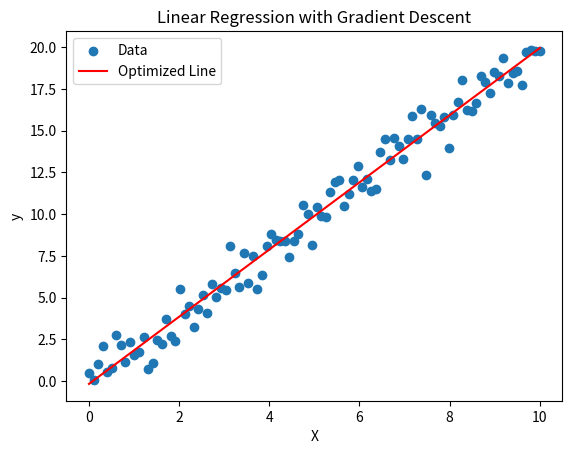

Generate this figure with matplotlib:
import numpy as np
import matplotlib.pyplot as plt

# Generate sample data
np.random.seed(42)
X = np.linspace(0, 10, 100)
y = 2 * X + np.random.normal(0, 1, 100)

# Initialize the parameters
intercept = 0.0
slope = 0.0
learning_rate = 0.01
n_iterations = 1000

# Perform gradient descent
for _ in range(n_iterations):
    # Calculate predictions
    y_pred = intercept + slope * X

    # Calculate gradients
    gradient_intercept = (2 / len(X)) * np.sum(y_pred - y)
    gradient_slope = (2 / len(X)) * np.sum((y_pred - y) * X)

    # Update parameters
    intercept -= learning_rate * gradient_intercept
    slope -= learning_rate * gradient_slope

# Print the optimized coefficients
print("Intercept:", intercept)
print("Slope:", slope)

# Calculate the final predictions
y_pred = intercept + slope * X

# Plot the data and the optimized line
plt.scatter(X, y, label='Data')
plt.plot(X, y_pred, color='red', label='Optimized Line')
plt.xlabel('X')
plt.ylabel('y')
plt.title('Linear Regression with Gradient Descent')
plt.legend()
plt.show()


#In this code, we first generate sample data in the same way as before. We then initialize the intercept, slope, learning rate, and the number of iterations for the gradient descent algorithm.
#The gradient descent loop iteratively updates the intercept and slope by calculating gradients and taking steps proportional to the learning rate. The gradients are computed based on the mean squared error (MSE) between the predicted values (y_pred) and the actual target values (y).
#After running the gradient descent algorithm, the code prints the optimized intercept and slope coefficients.
#Finally, the code calculates the final predictions (y_pred) using the optimized coefficients and plots the data points and the optimized regression line using Matplotlib.
#Note that the learning rate and the number of iterations are hyperparameters that you can adjust to control the convergence and accuracy of the optimization process.
